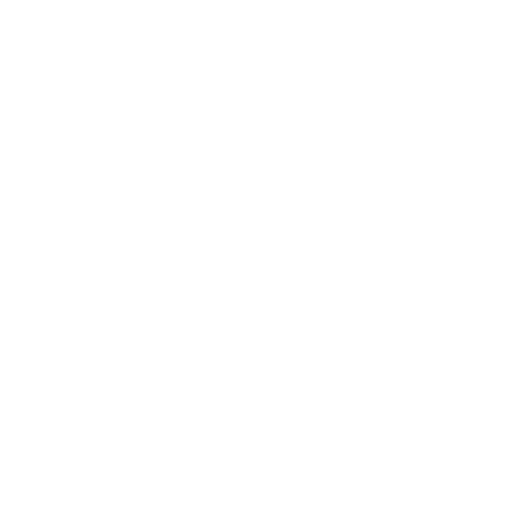
t = 0.00 s
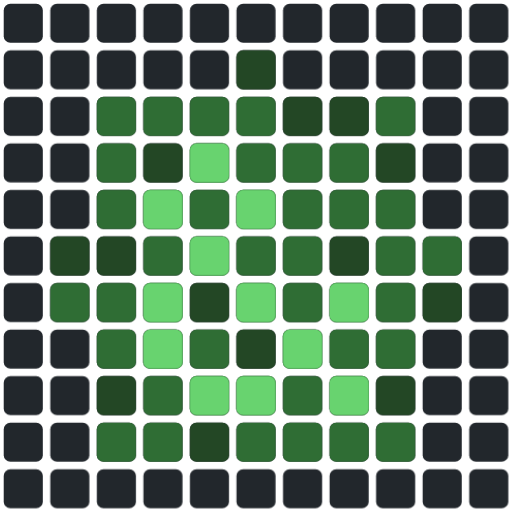
t = 4.00 s
t = 5.35 s: frame unchanged from t = 4.00 s, image omitted
t = 6.70 s: frame unchanged from t = 4.00 s, image omitted
t = 8.05 s: frame unchanged from t = 4.00 s, image omitted
t = 9.40 s: frame unchanged from t = 4.00 s, image omitted

The animated SVG that drew these frames (rendered in a browser with its animation timeline set to each time). Animation: 2 CSS @keyframes rules; one cycle of 10.00 s, repeats indefinitely.

<svg xmlns="http://www.w3.org/2000/svg" viewBox="0 0 110 110" width="512" height="512" role="img" aria-label="Stein&amp;Clankers">
<title>Stein&amp;Clankers</title>
<style>
  rect { transform-box: fill-box; transform-origin: center; }
  .q { opacity: 0; animation: in .35s cubic-bezier(.2,.7,.3,1) forwards; }
  .a { opacity: 0; animation: in .3s cubic-bezier(.2,.7,.3,1) forwards; }
  .amp { opacity: 0; animation: in .2s steps(1) forwards, pulse 6s 4s infinite; }
  @keyframes in { from { opacity: 0; transform: scale(.4); } to { opacity: 1; transform: none; } }
  @keyframes pulse { 0%, 90%, 100% { opacity: 1; } 93% { opacity: .55; } 96% { opacity: 1; } }
  @media (prefers-reduced-motion: reduce) { .q, .a, .amp { animation: none; opacity: 1; } }
</style>
<rect x="0.8" y="0.8" width="8.4" height="8.4" rx="1.43" fill="#22272C" class="q" style="animation-delay:0.00s"/>
<rect x="10.8" y="0.8" width="8.4" height="8.4" rx="1.43" fill="#22272C" class="q" style="animation-delay:0.06s"/>
<rect x="20.8" y="0.8" width="8.4" height="8.4" rx="1.43" fill="#22272C" class="q" style="animation-delay:0.12s"/>
<rect x="30.8" y="0.8" width="8.4" height="8.4" rx="1.43" fill="#22272C" class="q" style="animation-delay:0.18s"/>
<rect x="40.8" y="0.8" width="8.4" height="8.4" rx="1.43" fill="#22272C" class="q" style="animation-delay:0.24s"/>
<rect x="50.8" y="0.8" width="8.4" height="8.4" rx="1.43" fill="#22272C" class="q" style="animation-delay:0.30s"/>
<rect x="60.8" y="0.8" width="8.4" height="8.4" rx="1.43" fill="#22272C" class="q" style="animation-delay:0.36s"/>
<rect x="70.8" y="0.8" width="8.4" height="8.4" rx="1.43" fill="#22272C" class="q" style="animation-delay:0.42s"/>
<rect x="80.8" y="0.8" width="8.4" height="8.4" rx="1.43" fill="#22272C" class="q" style="animation-delay:0.48s"/>
<rect x="90.8" y="0.8" width="8.4" height="8.4" rx="1.43" fill="#22272C" class="q" style="animation-delay:0.54s"/>
<rect x="100.8" y="0.8" width="8.4" height="8.4" rx="1.43" fill="#22272C" class="q" style="animation-delay:0.60s"/>
<rect x="0.8" y="10.8" width="8.4" height="8.4" rx="1.43" fill="#22272C" class="q" style="animation-delay:0.01s"/>
<rect x="10.8" y="10.8" width="8.4" height="8.4" rx="1.43" fill="#22272C" class="q" style="animation-delay:0.07s"/>
<rect x="20.8" y="10.8" width="8.4" height="8.4" rx="1.43" fill="#22272C" class="q" style="animation-delay:0.14s"/>
<rect x="30.8" y="10.8" width="8.4" height="8.4" rx="1.43" fill="#22272C" class="q" style="animation-delay:0.20s"/>
<rect x="40.8" y="10.8" width="8.4" height="8.4" rx="1.43" fill="#22272C" class="q" style="animation-delay:0.26s"/>
<rect x="50.8" y="10.8" width="8.4" height="8.4" rx="1.43" fill="#22272C" class="q" style="animation-delay:0.32s"/>
<rect x="60.8" y="10.8" width="8.4" height="8.4" rx="1.43" fill="#22272C" class="q" style="animation-delay:0.38s"/>
<rect x="70.8" y="10.8" width="8.4" height="8.4" rx="1.43" fill="#22272C" class="q" style="animation-delay:0.43s"/>
<rect x="80.8" y="10.8" width="8.4" height="8.4" rx="1.43" fill="#22272C" class="q" style="animation-delay:0.49s"/>
<rect x="90.8" y="10.8" width="8.4" height="8.4" rx="1.43" fill="#22272C" class="q" style="animation-delay:0.56s"/>
<rect x="100.8" y="10.8" width="8.4" height="8.4" rx="1.43" fill="#22272C" class="q" style="animation-delay:0.61s"/>
<rect x="0.8" y="20.8" width="8.4" height="8.4" rx="1.43" fill="#22272C" class="q" style="animation-delay:0.03s"/>
<rect x="10.8" y="20.8" width="8.4" height="8.4" rx="1.43" fill="#22272C" class="q" style="animation-delay:0.09s"/>
<rect x="20.8" y="20.8" width="8.4" height="8.4" rx="1.43" fill="#22272C" class="q" style="animation-delay:0.15s"/>
<rect x="30.8" y="20.8" width="8.4" height="8.4" rx="1.43" fill="#22272C" class="q" style="animation-delay:0.21s"/>
<rect x="40.8" y="20.8" width="8.4" height="8.4" rx="1.43" fill="#22272C" class="q" style="animation-delay:0.27s"/>
<rect x="50.8" y="20.8" width="8.4" height="8.4" rx="1.43" fill="#22272C" class="q" style="animation-delay:0.33s"/>
<rect x="60.8" y="20.8" width="8.4" height="8.4" rx="1.43" fill="#22272C" class="q" style="animation-delay:0.39s"/>
<rect x="70.8" y="20.8" width="8.4" height="8.4" rx="1.43" fill="#22272C" class="q" style="animation-delay:0.45s"/>
<rect x="80.8" y="20.8" width="8.4" height="8.4" rx="1.43" fill="#22272C" class="q" style="animation-delay:0.51s"/>
<rect x="90.8" y="20.8" width="8.4" height="8.4" rx="1.43" fill="#22272C" class="q" style="animation-delay:0.57s"/>
<rect x="100.8" y="20.8" width="8.4" height="8.4" rx="1.43" fill="#22272C" class="q" style="animation-delay:0.63s"/>
<rect x="0.8" y="30.8" width="8.4" height="8.4" rx="1.43" fill="#22272C" class="q" style="animation-delay:0.04s"/>
<rect x="10.8" y="30.8" width="8.4" height="8.4" rx="1.43" fill="#22272C" class="q" style="animation-delay:0.10s"/>
<rect x="20.8" y="30.8" width="8.4" height="8.4" rx="1.43" fill="#22272C" class="q" style="animation-delay:0.16s"/>
<rect x="30.8" y="30.8" width="8.4" height="8.4" rx="1.43" fill="#22272C" class="q" style="animation-delay:0.22s"/>
<rect x="40.8" y="30.8" width="8.4" height="8.4" rx="1.43" fill="#22272C" class="q" style="animation-delay:0.28s"/>
<rect x="50.8" y="30.8" width="8.4" height="8.4" rx="1.43" fill="#22272C" class="q" style="animation-delay:0.34s"/>
<rect x="60.8" y="30.8" width="8.4" height="8.4" rx="1.43" fill="#22272C" class="q" style="animation-delay:0.40s"/>
<rect x="70.8" y="30.8" width="8.4" height="8.4" rx="1.43" fill="#22272C" class="q" style="animation-delay:0.46s"/>
<rect x="80.8" y="30.8" width="8.4" height="8.4" rx="1.43" fill="#22272C" class="q" style="animation-delay:0.53s"/>
<rect x="90.8" y="30.8" width="8.4" height="8.4" rx="1.43" fill="#22272C" class="q" style="animation-delay:0.59s"/>
<rect x="100.8" y="30.8" width="8.4" height="8.4" rx="1.43" fill="#22272C" class="q" style="animation-delay:0.65s"/>
<rect x="0.8" y="40.8" width="8.4" height="8.4" rx="1.43" fill="#22272C" class="q" style="animation-delay:0.06s"/>
<rect x="10.8" y="40.8" width="8.4" height="8.4" rx="1.43" fill="#22272C" class="q" style="animation-delay:0.12s"/>
<rect x="20.8" y="40.8" width="8.4" height="8.4" rx="1.43" fill="#22272C" class="q" style="animation-delay:0.18s"/>
<rect x="30.8" y="40.8" width="8.4" height="8.4" rx="1.43" fill="#22272C" class="q" style="animation-delay:0.24s"/>
<rect x="40.8" y="40.8" width="8.4" height="8.4" rx="1.43" fill="#22272C" class="q" style="animation-delay:0.30s"/>
<rect x="50.8" y="40.8" width="8.4" height="8.4" rx="1.43" fill="#22272C" class="q" style="animation-delay:0.36s"/>
<rect x="60.8" y="40.8" width="8.4" height="8.4" rx="1.43" fill="#22272C" class="q" style="animation-delay:0.42s"/>
<rect x="70.8" y="40.8" width="8.4" height="8.4" rx="1.43" fill="#22272C" class="q" style="animation-delay:0.48s"/>
<rect x="80.8" y="40.8" width="8.4" height="8.4" rx="1.43" fill="#22272C" class="q" style="animation-delay:0.54s"/>
<rect x="90.8" y="40.8" width="8.4" height="8.4" rx="1.43" fill="#22272C" class="q" style="animation-delay:0.60s"/>
<rect x="100.8" y="40.8" width="8.4" height="8.4" rx="1.43" fill="#22272C" class="q" style="animation-delay:0.66s"/>
<rect x="0.8" y="50.8" width="8.4" height="8.4" rx="1.43" fill="#22272C" class="q" style="animation-delay:0.07s"/>
<rect x="10.8" y="50.8" width="8.4" height="8.4" rx="1.43" fill="#22272C" class="q" style="animation-delay:0.14s"/>
<rect x="20.8" y="50.8" width="8.4" height="8.4" rx="1.43" fill="#22272C" class="q" style="animation-delay:0.20s"/>
<rect x="30.8" y="50.8" width="8.4" height="8.4" rx="1.43" fill="#22272C" class="q" style="animation-delay:0.26s"/>
<rect x="40.8" y="50.8" width="8.4" height="8.4" rx="1.43" fill="#22272C" class="q" style="animation-delay:0.32s"/>
<rect x="50.8" y="50.8" width="8.4" height="8.4" rx="1.43" fill="#22272C" class="q" style="animation-delay:0.38s"/>
<rect x="60.8" y="50.8" width="8.4" height="8.4" rx="1.43" fill="#22272C" class="q" style="animation-delay:0.43s"/>
<rect x="70.8" y="50.8" width="8.4" height="8.4" rx="1.43" fill="#22272C" class="q" style="animation-delay:0.49s"/>
<rect x="80.8" y="50.8" width="8.4" height="8.4" rx="1.43" fill="#22272C" class="q" style="animation-delay:0.55s"/>
<rect x="90.8" y="50.8" width="8.4" height="8.4" rx="1.43" fill="#22272C" class="q" style="animation-delay:0.61s"/>
<rect x="100.8" y="50.8" width="8.4" height="8.4" rx="1.43" fill="#22272C" class="q" style="animation-delay:0.67s"/>
<rect x="0.8" y="60.8" width="8.4" height="8.4" rx="1.43" fill="#22272C" class="q" style="animation-delay:0.09s"/>
<rect x="10.8" y="60.8" width="8.4" height="8.4" rx="1.43" fill="#22272C" class="q" style="animation-delay:0.15s"/>
<rect x="20.8" y="60.8" width="8.4" height="8.4" rx="1.43" fill="#22272C" class="q" style="animation-delay:0.21s"/>
<rect x="30.8" y="60.8" width="8.4" height="8.4" rx="1.43" fill="#22272C" class="q" style="animation-delay:0.27s"/>
<rect x="40.8" y="60.8" width="8.4" height="8.4" rx="1.43" fill="#22272C" class="q" style="animation-delay:0.33s"/>
<rect x="50.8" y="60.8" width="8.4" height="8.4" rx="1.43" fill="#22272C" class="q" style="animation-delay:0.39s"/>
<rect x="60.8" y="60.8" width="8.4" height="8.4" rx="1.43" fill="#22272C" class="q" style="animation-delay:0.45s"/>
<rect x="70.8" y="60.8" width="8.4" height="8.4" rx="1.43" fill="#22272C" class="q" style="animation-delay:0.51s"/>
<rect x="80.8" y="60.8" width="8.4" height="8.4" rx="1.43" fill="#22272C" class="q" style="animation-delay:0.57s"/>
<rect x="90.8" y="60.8" width="8.4" height="8.4" rx="1.43" fill="#22272C" class="q" style="animation-delay:0.63s"/>
<rect x="100.8" y="60.8" width="8.4" height="8.4" rx="1.43" fill="#22272C" class="q" style="animation-delay:0.69s"/>
<rect x="0.8" y="70.8" width="8.4" height="8.4" rx="1.43" fill="#22272C" class="q" style="animation-delay:0.10s"/>
<rect x="10.8" y="70.8" width="8.4" height="8.4" rx="1.43" fill="#22272C" class="q" style="animation-delay:0.16s"/>
<rect x="20.8" y="70.8" width="8.4" height="8.4" rx="1.43" fill="#22272C" class="q" style="animation-delay:0.22s"/>
<rect x="30.8" y="70.8" width="8.4" height="8.4" rx="1.43" fill="#22272C" class="q" style="animation-delay:0.28s"/>
<rect x="40.8" y="70.8" width="8.4" height="8.4" rx="1.43" fill="#22272C" class="q" style="animation-delay:0.34s"/>
<rect x="50.8" y="70.8" width="8.4" height="8.4" rx="1.43" fill="#22272C" class="q" style="animation-delay:0.40s"/>
<rect x="60.8" y="70.8" width="8.4" height="8.4" rx="1.43" fill="#22272C" class="q" style="animation-delay:0.46s"/>
<rect x="70.8" y="70.8" width="8.4" height="8.4" rx="1.43" fill="#22272C" class="q" style="animation-delay:0.53s"/>
<rect x="80.8" y="70.8" width="8.4" height="8.4" rx="1.43" fill="#22272C" class="q" style="animation-delay:0.58s"/>
<rect x="90.8" y="70.8" width="8.4" height="8.4" rx="1.43" fill="#22272C" class="q" style="animation-delay:0.65s"/>
<rect x="100.8" y="70.8" width="8.4" height="8.4" rx="1.43" fill="#22272C" class="q" style="animation-delay:0.70s"/>
<rect x="0.8" y="80.8" width="8.4" height="8.4" rx="1.43" fill="#22272C" class="q" style="animation-delay:0.12s"/>
<rect x="10.8" y="80.8" width="8.4" height="8.4" rx="1.43" fill="#22272C" class="q" style="animation-delay:0.18s"/>
<rect x="20.8" y="80.8" width="8.4" height="8.4" rx="1.43" fill="#22272C" class="q" style="animation-delay:0.24s"/>
<rect x="30.8" y="80.8" width="8.4" height="8.4" rx="1.43" fill="#22272C" class="q" style="animation-delay:0.30s"/>
<rect x="40.8" y="80.8" width="8.4" height="8.4" rx="1.43" fill="#22272C" class="q" style="animation-delay:0.36s"/>
<rect x="50.8" y="80.8" width="8.4" height="8.4" rx="1.43" fill="#22272C" class="q" style="animation-delay:0.42s"/>
<rect x="60.8" y="80.8" width="8.4" height="8.4" rx="1.43" fill="#22272C" class="q" style="animation-delay:0.48s"/>
<rect x="70.8" y="80.8" width="8.4" height="8.4" rx="1.43" fill="#22272C" class="q" style="animation-delay:0.54s"/>
<rect x="80.8" y="80.8" width="8.4" height="8.4" rx="1.43" fill="#22272C" class="q" style="animation-delay:0.60s"/>
<rect x="90.8" y="80.8" width="8.4" height="8.4" rx="1.43" fill="#22272C" class="q" style="animation-delay:0.66s"/>
<rect x="100.8" y="80.8" width="8.4" height="8.4" rx="1.43" fill="#22272C" class="q" style="animation-delay:0.72s"/>
<rect x="0.8" y="90.8" width="8.4" height="8.4" rx="1.43" fill="#22272C" class="q" style="animation-delay:0.14s"/>
<rect x="10.8" y="90.8" width="8.4" height="8.4" rx="1.43" fill="#22272C" class="q" style="animation-delay:0.20s"/>
<rect x="20.8" y="90.8" width="8.4" height="8.4" rx="1.43" fill="#22272C" class="q" style="animation-delay:0.26s"/>
<rect x="30.8" y="90.8" width="8.4" height="8.4" rx="1.43" fill="#22272C" class="q" style="animation-delay:0.32s"/>
<rect x="40.8" y="90.8" width="8.4" height="8.4" rx="1.43" fill="#22272C" class="q" style="animation-delay:0.38s"/>
<rect x="50.8" y="90.8" width="8.4" height="8.4" rx="1.43" fill="#22272C" class="q" style="animation-delay:0.43s"/>
<rect x="60.8" y="90.8" width="8.4" height="8.4" rx="1.43" fill="#22272C" class="q" style="animation-delay:0.49s"/>
<rect x="70.8" y="90.8" width="8.4" height="8.4" rx="1.43" fill="#22272C" class="q" style="animation-delay:0.55s"/>
<rect x="80.8" y="90.8" width="8.4" height="8.4" rx="1.43" fill="#22272C" class="q" style="animation-delay:0.61s"/>
<rect x="90.8" y="90.8" width="8.4" height="8.4" rx="1.43" fill="#22272C" class="q" style="animation-delay:0.68s"/>
<rect x="100.8" y="90.8" width="8.4" height="8.4" rx="1.43" fill="#22272C" class="q" style="animation-delay:0.73s"/>
<rect x="0.8" y="100.8" width="8.4" height="8.4" rx="1.43" fill="#22272C" class="q" style="animation-delay:0.15s"/>
<rect x="10.8" y="100.8" width="8.4" height="8.4" rx="1.43" fill="#22272C" class="q" style="animation-delay:0.21s"/>
<rect x="20.8" y="100.8" width="8.4" height="8.4" rx="1.43" fill="#22272C" class="q" style="animation-delay:0.27s"/>
<rect x="30.8" y="100.8" width="8.4" height="8.4" rx="1.43" fill="#22272C" class="q" style="animation-delay:0.33s"/>
<rect x="40.8" y="100.8" width="8.4" height="8.4" rx="1.43" fill="#22272C" class="q" style="animation-delay:0.39s"/>
<rect x="50.8" y="100.8" width="8.4" height="8.4" rx="1.43" fill="#22272C" class="q" style="animation-delay:0.45s"/>
<rect x="60.8" y="100.8" width="8.4" height="8.4" rx="1.43" fill="#22272C" class="q" style="animation-delay:0.51s"/>
<rect x="70.8" y="100.8" width="8.4" height="8.4" rx="1.43" fill="#22272C" class="q" style="animation-delay:0.57s"/>
<rect x="80.8" y="100.8" width="8.4" height="8.4" rx="1.43" fill="#22272C" class="q" style="animation-delay:0.63s"/>
<rect x="90.8" y="100.8" width="8.4" height="8.4" rx="1.43" fill="#22272C" class="q" style="animation-delay:0.69s"/>
<rect x="100.8" y="100.8" width="8.4" height="8.4" rx="1.43" fill="#22272C" class="q" style="animation-delay:0.75s"/>
<rect class="a" x="40.8" y="30.8" width="8.4" height="8.4" rx="1.43" fill="#2F6D34" style="animation-delay:1.22s"/>
<rect class="a" x="30.8" y="40.8" width="8.4" height="8.4" rx="1.43" fill="#2F6D34" style="animation-delay:1.15s"/>
<rect class="a" x="50.8" y="40.8" width="8.4" height="8.4" rx="1.43" fill="#2F6D34" style="animation-delay:1.33s"/>
<rect class="a" x="40.8" y="50.8" width="8.4" height="8.4" rx="1.43" fill="#2F6D34" style="animation-delay:1.26s"/>
<rect class="a" x="30.8" y="60.8" width="8.4" height="8.4" rx="1.43" fill="#2F6D34" style="animation-delay:1.19s"/>
<rect class="a" x="50.8" y="60.8" width="8.4" height="8.4" rx="1.43" fill="#2F6D34" style="animation-delay:1.37s"/>
<rect class="a" x="70.8" y="60.8" width="8.4" height="8.4" rx="1.43" fill="#2F6D34" style="animation-delay:1.55s"/>
<rect class="a" x="30.8" y="70.8" width="8.4" height="8.4" rx="1.43" fill="#2F6D34" style="animation-delay:1.21s"/>
<rect class="a" x="60.8" y="70.8" width="8.4" height="8.4" rx="1.43" fill="#2F6D34" style="animation-delay:1.48s"/>
<rect class="a" x="40.8" y="80.8" width="8.4" height="8.4" rx="1.43" fill="#2F6D34" style="animation-delay:1.32s"/>
<rect class="a" x="50.8" y="80.8" width="8.4" height="8.4" rx="1.43" fill="#2F6D34" style="animation-delay:1.41s"/>
<rect class="a" x="70.8" y="80.8" width="8.4" height="8.4" rx="1.43" fill="#2F6D34" style="animation-delay:1.59s"/>
<rect class="a" x="50.8" y="10.8" width="8.4" height="8.4" rx="1.43" fill="#234725" style="animation-delay:1.27s"/>
<rect class="a" x="20.8" y="20.8" width="8.4" height="8.4" rx="1.43" fill="#2F6D34" style="animation-delay:1.02s"/>
<rect class="a" x="30.8" y="20.8" width="8.4" height="8.4" rx="1.43" fill="#2F6D34" style="animation-delay:1.11s"/>
<rect class="a" x="40.8" y="20.8" width="8.4" height="8.4" rx="1.43" fill="#2F6D34" style="animation-delay:1.20s"/>
<rect class="a" x="50.8" y="20.8" width="8.4" height="8.4" rx="1.43" fill="#2F6D34" style="animation-delay:1.29s"/>
<rect class="a" x="60.8" y="20.8" width="8.4" height="8.4" rx="1.43" fill="#234725" style="animation-delay:1.38s"/>
<rect class="a" x="70.8" y="20.8" width="8.4" height="8.4" rx="1.43" fill="#234725" style="animation-delay:1.47s"/>
<rect class="a" x="80.8" y="20.8" width="8.4" height="8.4" rx="1.43" fill="#2F6D34" style="animation-delay:1.56s"/>
<rect class="a" x="20.8" y="30.8" width="8.4" height="8.4" rx="1.43" fill="#2F6D34" style="animation-delay:1.04s"/>
<rect class="a" x="30.8" y="30.8" width="8.4" height="8.4" rx="1.43" fill="#234725" style="animation-delay:1.13s"/>
<rect class="amp" x="40.8" y="30.8" width="8.4" height="8.4" rx="1.43" fill="#68D36F" style="animation-delay:2.48s, 4s"/>
<rect class="a" x="50.8" y="30.8" width="8.4" height="8.4" rx="1.43" fill="#2F6D34" style="animation-delay:1.31s"/>
<rect class="a" x="60.8" y="30.8" width="8.4" height="8.4" rx="1.43" fill="#2F6D34" style="animation-delay:1.40s"/>
<rect class="a" x="70.8" y="30.8" width="8.4" height="8.4" rx="1.43" fill="#2F6D34" style="animation-delay:1.49s"/>
<rect class="a" x="80.8" y="30.8" width="8.4" height="8.4" rx="1.43" fill="#234725" style="animation-delay:1.58s"/>
<rect class="a" x="20.8" y="40.8" width="8.4" height="8.4" rx="1.43" fill="#2F6D34" style="animation-delay:1.06s"/>
<rect class="amp" x="30.8" y="40.8" width="8.4" height="8.4" rx="1.43" fill="#68D36F" style="animation-delay:2.58s, 4s"/>
<rect class="a" x="40.8" y="40.8" width="8.4" height="8.4" rx="1.43" fill="#2F6D34" style="animation-delay:1.24s"/>
<rect class="amp" x="50.8" y="40.8" width="8.4" height="8.4" rx="1.43" fill="#68D36F" style="animation-delay:2.62s, 4s"/>
<rect class="a" x="60.8" y="40.8" width="8.4" height="8.4" rx="1.43" fill="#2F6D34" style="animation-delay:1.42s"/>
<rect class="a" x="70.8" y="40.8" width="8.4" height="8.4" rx="1.43" fill="#2F6D34" style="animation-delay:1.51s"/>
<rect class="a" x="80.8" y="40.8" width="8.4" height="8.4" rx="1.43" fill="#2F6D34" style="animation-delay:1.60s"/>
<rect class="a" x="10.8" y="50.8" width="8.4" height="8.4" rx="1.43" fill="#234725" style="animation-delay:0.99s"/>
<rect class="a" x="20.8" y="50.8" width="8.4" height="8.4" rx="1.43" fill="#234725" style="animation-delay:1.08s"/>
<rect class="a" x="30.8" y="50.8" width="8.4" height="8.4" rx="1.43" fill="#2F6D34" style="animation-delay:1.17s"/>
<rect class="amp" x="40.8" y="50.8" width="8.4" height="8.4" rx="1.43" fill="#68D36F" style="animation-delay:2.73s, 4s"/>
<rect class="a" x="50.8" y="50.8" width="8.4" height="8.4" rx="1.43" fill="#2F6D34" style="animation-delay:1.35s"/>
<rect class="a" x="60.8" y="50.8" width="8.4" height="8.4" rx="1.43" fill="#2F6D34" style="animation-delay:1.44s"/>
<rect class="a" x="70.8" y="50.8" width="8.4" height="8.4" rx="1.43" fill="#234725" style="animation-delay:1.53s"/>
<rect class="a" x="80.8" y="50.8" width="8.4" height="8.4" rx="1.43" fill="#2F6D34" style="animation-delay:1.62s"/>
<rect class="a" x="90.8" y="50.8" width="8.4" height="8.4" rx="1.43" fill="#2F6D34" style="animation-delay:1.71s"/>
<rect class="a" x="10.8" y="60.8" width="8.4" height="8.4" rx="1.43" fill="#2F6D34" style="animation-delay:1.01s"/>
<rect class="a" x="20.8" y="60.8" width="8.4" height="8.4" rx="1.43" fill="#2F6D34" style="animation-delay:1.10s"/>
<rect class="amp" x="30.8" y="60.8" width="8.4" height="8.4" rx="1.43" fill="#68D36F" style="animation-delay:2.83s, 4s"/>
<rect class="a" x="40.8" y="60.8" width="8.4" height="8.4" rx="1.43" fill="#234725" style="animation-delay:1.28s"/>
<rect class="amp" x="50.8" y="60.8" width="8.4" height="8.4" rx="1.43" fill="#68D36F" style="animation-delay:2.88s, 4s"/>
<rect class="a" x="60.8" y="60.8" width="8.4" height="8.4" rx="1.43" fill="#2F6D34" style="animation-delay:1.46s"/>
<rect class="amp" x="70.8" y="60.8" width="8.4" height="8.4" rx="1.43" fill="#68D36F" style="animation-delay:2.92s, 4s"/>
<rect class="a" x="80.8" y="60.8" width="8.4" height="8.4" rx="1.43" fill="#2F6D34" style="animation-delay:1.64s"/>
<rect class="a" x="90.8" y="60.8" width="8.4" height="8.4" rx="1.43" fill="#234725" style="animation-delay:1.73s"/>
<rect class="a" x="20.8" y="70.8" width="8.4" height="8.4" rx="1.43" fill="#2F6D34" style="animation-delay:1.12s"/>
<rect class="amp" x="30.8" y="70.8" width="8.4" height="8.4" rx="1.43" fill="#68D36F" style="animation-delay:2.95s, 4s"/>
<rect class="a" x="40.8" y="70.8" width="8.4" height="8.4" rx="1.43" fill="#2F6D34" style="animation-delay:1.30s"/>
<rect class="a" x="50.8" y="70.8" width="8.4" height="8.4" rx="1.43" fill="#234725" style="animation-delay:1.39s"/>
<rect class="amp" x="60.8" y="70.8" width="8.4" height="8.4" rx="1.43" fill="#68D36F" style="animation-delay:3.03s, 4s"/>
<rect class="a" x="70.8" y="70.8" width="8.4" height="8.4" rx="1.43" fill="#2F6D34" style="animation-delay:1.57s"/>
<rect class="a" x="80.8" y="70.8" width="8.4" height="8.4" rx="1.43" fill="#2F6D34" style="animation-delay:1.66s"/>
<rect class="a" x="20.8" y="80.8" width="8.4" height="8.4" rx="1.43" fill="#234725" style="animation-delay:1.14s"/>
<rect class="a" x="30.8" y="80.8" width="8.4" height="8.4" rx="1.43" fill="#2F6D34" style="animation-delay:1.23s"/>
<rect class="amp" x="40.8" y="80.8" width="8.4" height="8.4" rx="1.43" fill="#68D36F" style="animation-delay:3.10s, 4s"/>
<rect class="amp" x="50.8" y="80.8" width="8.4" height="8.4" rx="1.43" fill="#68D36F" style="animation-delay:3.12s, 4s"/>
<rect class="a" x="60.8" y="80.8" width="8.4" height="8.4" rx="1.43" fill="#2F6D34" style="animation-delay:1.50s"/>
<rect class="amp" x="70.8" y="80.8" width="8.4" height="8.4" rx="1.43" fill="#68D36F" style="animation-delay:3.17s, 4s"/>
<rect class="a" x="80.8" y="80.8" width="8.4" height="8.4" rx="1.43" fill="#234725" style="animation-delay:1.68s"/>
<rect class="a" x="20.8" y="90.8" width="8.4" height="8.4" rx="1.43" fill="#2F6D34" style="animation-delay:1.16s"/>
<rect class="a" x="30.8" y="90.8" width="8.4" height="8.4" rx="1.43" fill="#2F6D34" style="animation-delay:1.25s"/>
<rect class="a" x="40.8" y="90.8" width="8.4" height="8.4" rx="1.43" fill="#234725" style="animation-delay:1.34s"/>
<rect class="a" x="50.8" y="90.8" width="8.4" height="8.4" rx="1.43" fill="#2F6D34" style="animation-delay:1.43s"/>
<rect class="a" x="60.8" y="90.8" width="8.4" height="8.4" rx="1.43" fill="#2F6D34" style="animation-delay:1.52s"/>
<rect class="a" x="70.8" y="90.8" width="8.4" height="8.4" rx="1.43" fill="#2F6D34" style="animation-delay:1.61s"/>
<rect class="a" x="80.8" y="90.8" width="8.4" height="8.4" rx="1.43" fill="#2F6D34" style="animation-delay:1.70s"/>
</svg>
